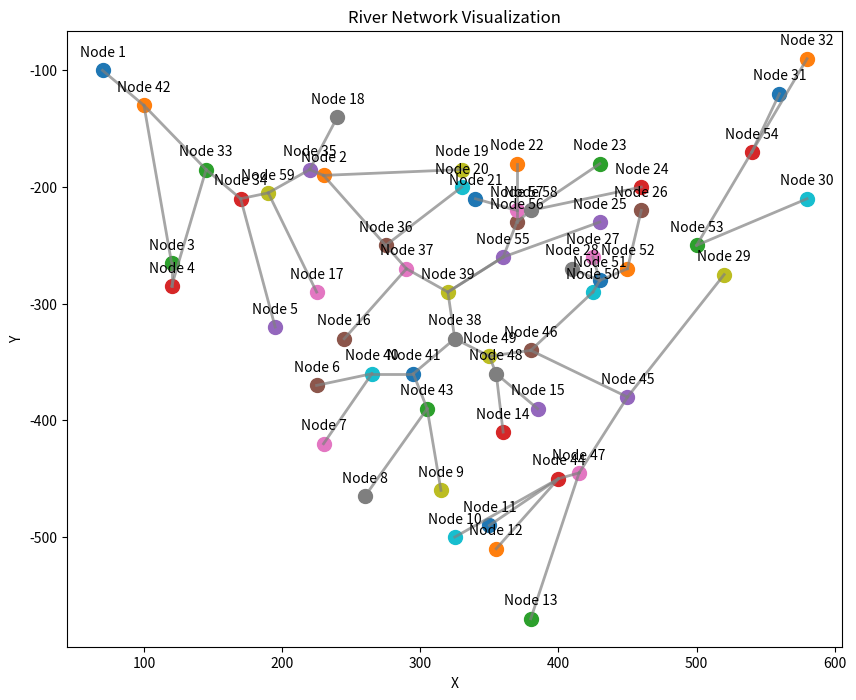

The matplotlib source for this figure:
import math


class Node:
    def __init__(self, nodeid, x, y, location_type):
        self.id = nodeid
        self.x = x
        self.y = y
        self.location_type = location_type
        self.edges = []  # Nodes that this node points to

    def add_edge(self, node):
        self.edges.append(node)

    def distance_to(self, node):
        return math.sqrt((node.x - self.x)**2 + (node.y - self.y)**2)

    def __repr__(self):
        return f" {self.id}: ({self.x}, {self.y}, {self.location_type})"

class Water:
    def __init__(self):
        self.nodes = {}

    def add_node(self, idnode, x, y, location_type):
        node = Node(idnode, x, y, location_type)
        self.nodes[idnode] = node
        return node

    def connect_nodes(self, id1, id2):
        if id1 in self.nodes and id2 in self.nodes:
            self.nodes[id1].add_edge(self.nodes[id2])

    def get_distance(self, id1, id2):
        if id1 in self.nodes and id2 in self.nodes:
            return self.nodes[id1].distance_to(self.nodes[id2])
        else:
            return None

    def dfs(self, start_id, visited=None):
        if visited is None:
            visited = set()

        if start_id not in visited:
            visited.add(start_id)
            print(self.nodes[start_id])

            for edge in self.nodes[start_id].edges:
                self.dfs(edge.id, visited)

        return visited

    def edge_list(self):
        for nodeid,node in self.nodes.items():
            print(f"ID: {nodeid} -> ", end="")
            for edge in node.edges:
                print(f"{edge.id} ", end="")
            print()

import matplotlib.pyplot as plt

# Creating a River Object
river = Water()

# Adding nodes and connections
n1 = river.add_node(1, 70, -100, 'headwater')
n2 = river.add_node(2, 230, -190, 'junction')
n3 = river.add_node(3, 120, -265, 'headwater')
n4 = river.add_node(4, 120, -285, 'headwater')
n5 = river.add_node(5, 195, -320, 'headwater')
n6 = river.add_node(6, 225, -370, 'headwater')
n7 = river.add_node(7, 230, -420, 'headwater')
n8 = river.add_node(8, 260, -465, 'headwater')
n9 = river.add_node(9, 315, -460, 'headwater')
n10 = river.add_node(10, 325, -500, 'headwater')
n11 = river.add_node(11, 350, -490, 'headwater')
n12 = river.add_node(12, 355, -510, 'headwater')
n13 = river.add_node(13, 380, -570, 'headwater')
n14 = river.add_node(14, 360, -410, 'headwater')
n15 = river.add_node(15, 385, -390, 'headwater')
n16 = river.add_node(16, 245, -330, 'headwater')
n17 = river.add_node(17, 225, -290, 'headwater')
n18 = river.add_node(18, 240, -140, 'headwater')
n19 = river.add_node(19, 330, -185, 'headwater')
n20 = river.add_node(20, 330, -200, 'headwater')
n21 = river.add_node(21, 340, -210, 'headwater')
n22 = river.add_node(22, 370, -180, 'headwater')
n23 = river.add_node(23, 430, -180, 'headwater')
n24 = river.add_node(24, 460, -200, 'headwater')
n25 = river.add_node(25, 430, -230, 'headwater')
n26 = river.add_node(26, 460, -220, 'headwater')
n27 = river.add_node(27, 425, -260, 'headwater')
n28 = river.add_node(28, 410, -270, 'headwater')
n29 = river.add_node(29, 520, -275, 'headwater')
n30 = river.add_node(30, 580, -210, 'headwater')
n31 = river.add_node(31, 560, -120, 'headwater')
n32 = river.add_node(32, 580, -90, 'headwater')
n33 = river.add_node(33, 145, -185, 'junction')
n34 = river.add_node(34, 170, -210, 'junction')
n35 = river.add_node(35, 220, -185, 'junction')
n36 = river.add_node(36, 275, -250, 'junction')
n37 = river.add_node(37, 290, -270, 'junction')
n38 = river.add_node(38, 325, -330, 'junction')
n39 = river.add_node(39, 320, -290, 'junction')
n40 = river.add_node(40, 265, -360, 'junction')
n41 = river.add_node(41, 295, -360, 'junction')
n42 = river.add_node(42, 100, -130, 'junction')
n43 = river.add_node(43, 305, -390, 'junction')
n44 = river.add_node(44, 400, -450, 'junction')
n45 = river.add_node(45, 450, -380, 'junction')
n46 = river.add_node(46, 380, -340, 'junction')
n47 = river.add_node(47, 415, -445, 'junction')
n48 = river.add_node(48, 355, -360, 'junction')
n49 = river.add_node(49, 350, -345, 'junction')
n50 = river.add_node(50, 425, -290, 'junction')
n51 = river.add_node(51, 430, -280, 'junction')
n52 = river.add_node(52, 450, -270, 'junction')
n53 = river.add_node(53, 500, -250, 'junction')
n54 = river.add_node(54, 540, -170, 'junction')
n55 = river.add_node(55, 360, -260, 'junction')
n56 = river.add_node(56, 370, -230, 'junction')
n57 = river.add_node(57, 370, -220, 'junction')
n58 = river.add_node(58, 380, -220, 'junction')
n59 = river.add_node(59, 190, -205, 'junction')

river.connect_nodes(1, 42)
river.connect_nodes(42, 33)
river.connect_nodes(42, 3)
river.connect_nodes(3, 4)
river.connect_nodes(4, 33)
river.connect_nodes(33, 34)
river.connect_nodes(34, 5)
river.connect_nodes(34, 59)
river.connect_nodes(59, 35)
river.connect_nodes(59, 17)
river.connect_nodes(35, 18)
river.connect_nodes(35, 2)
river.connect_nodes(2, 36)
river.connect_nodes(36, 37)
river.connect_nodes(2, 19)
river.connect_nodes(36, 20)
river.connect_nodes(37, 39)
river.connect_nodes(37, 16)
river.connect_nodes(39, 38)
river.connect_nodes(39, 55)
river.connect_nodes(38, 41)
river.connect_nodes(38, 49)
river.connect_nodes(41, 40)
river.connect_nodes(40, 6)
river.connect_nodes(40, 7)
river.connect_nodes(41, 43)
river.connect_nodes(43, 8)
river.connect_nodes(43, 9)
river.connect_nodes(39, 55)
river.connect_nodes(55, 56)
river.connect_nodes(56, 57)
river.connect_nodes(56, 58)
river.connect_nodes(57, 21)
river.connect_nodes(57, 22)
river.connect_nodes(58, 23)
river.connect_nodes(58, 24)
river.connect_nodes(55, 25)
river.connect_nodes(49, 48)
river.connect_nodes(48, 14)
river.connect_nodes(48, 15)
river.connect_nodes(49, 46)
river.connect_nodes(46, 45)
river.connect_nodes(45, 29)
river.connect_nodes(45, 47)
river.connect_nodes(47, 44)
river.connect_nodes(44, 10)
river.connect_nodes(44, 11)
river.connect_nodes(44, 12)
river.connect_nodes(47, 13)
river.connect_nodes(46, 50)
river.connect_nodes(50, 51)
river.connect_nodes(51, 28)
river.connect_nodes(51, 27)
river.connect_nodes(51, 52)
river.connect_nodes(52, 26)
river.connect_nodes(53, 53)
river.connect_nodes(53, 30)
river.connect_nodes(53, 54)
river.connect_nodes(54, 31)
river.connect_nodes(54, 32)

# Create a new graphic
plt.figure(figsize=(10, 8))

# Drawing nodes
for node_id, node in river.nodes.items():
    plt.scatter(node.x, node.y, label=f"Node {node_id}", s=100)

# Drawing Connections
for node_id, node in river.nodes.items():
    for edge in node.edges:
        plt.plot([node.x, edge.x], [node.y, edge.y], linestyle='-', linewidth=2, alpha=0.7, color='gray')

# Add label
for node_id, node in river.nodes.items():
    plt.annotate(f"Node {node_id}", (node.x, node.y), textcoords="offset points", xytext=(0, 10), ha='center')

# Setting the title and label of the diagram
plt.title("River Network Visualization")
plt.xlabel("X")
plt.ylabel("Y")

# Display Graphics
plt.show()
